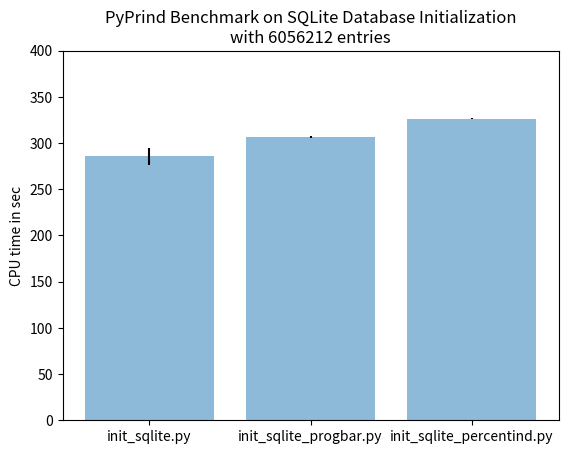

This figure's Python source:
# [redacted]
# Plotting performance of init_sqlite_.py scripts
# bar chart of relative comparison with variances as error bars

import numpy as np
import matplotlib.pyplot as plt

performance = [
                285.8613,
                306.6960,
                326.3473
              ]
variance = [
            9.1784,
            1.0644,
            0.6383
           ]
scripts = [
            'init_sqlite.py', 
            'init_sqlite_progbar.py', 
            'init_sqlite_percentind.py'
          ]

x_pos = np.arange(len(scripts))

plt.bar(x_pos, performance, yerr=variance, align='center', alpha=0.5)
plt.xticks(x_pos, scripts)
plt.ylim([0,400])

plt.ylabel('CPU time in sec')
plt.title('PyPrind Benchmark on SQLite Database Initialization\nwith 6056212 entries')

#plt.show()
plt.savefig('./barplot_init_sqlite.png')
